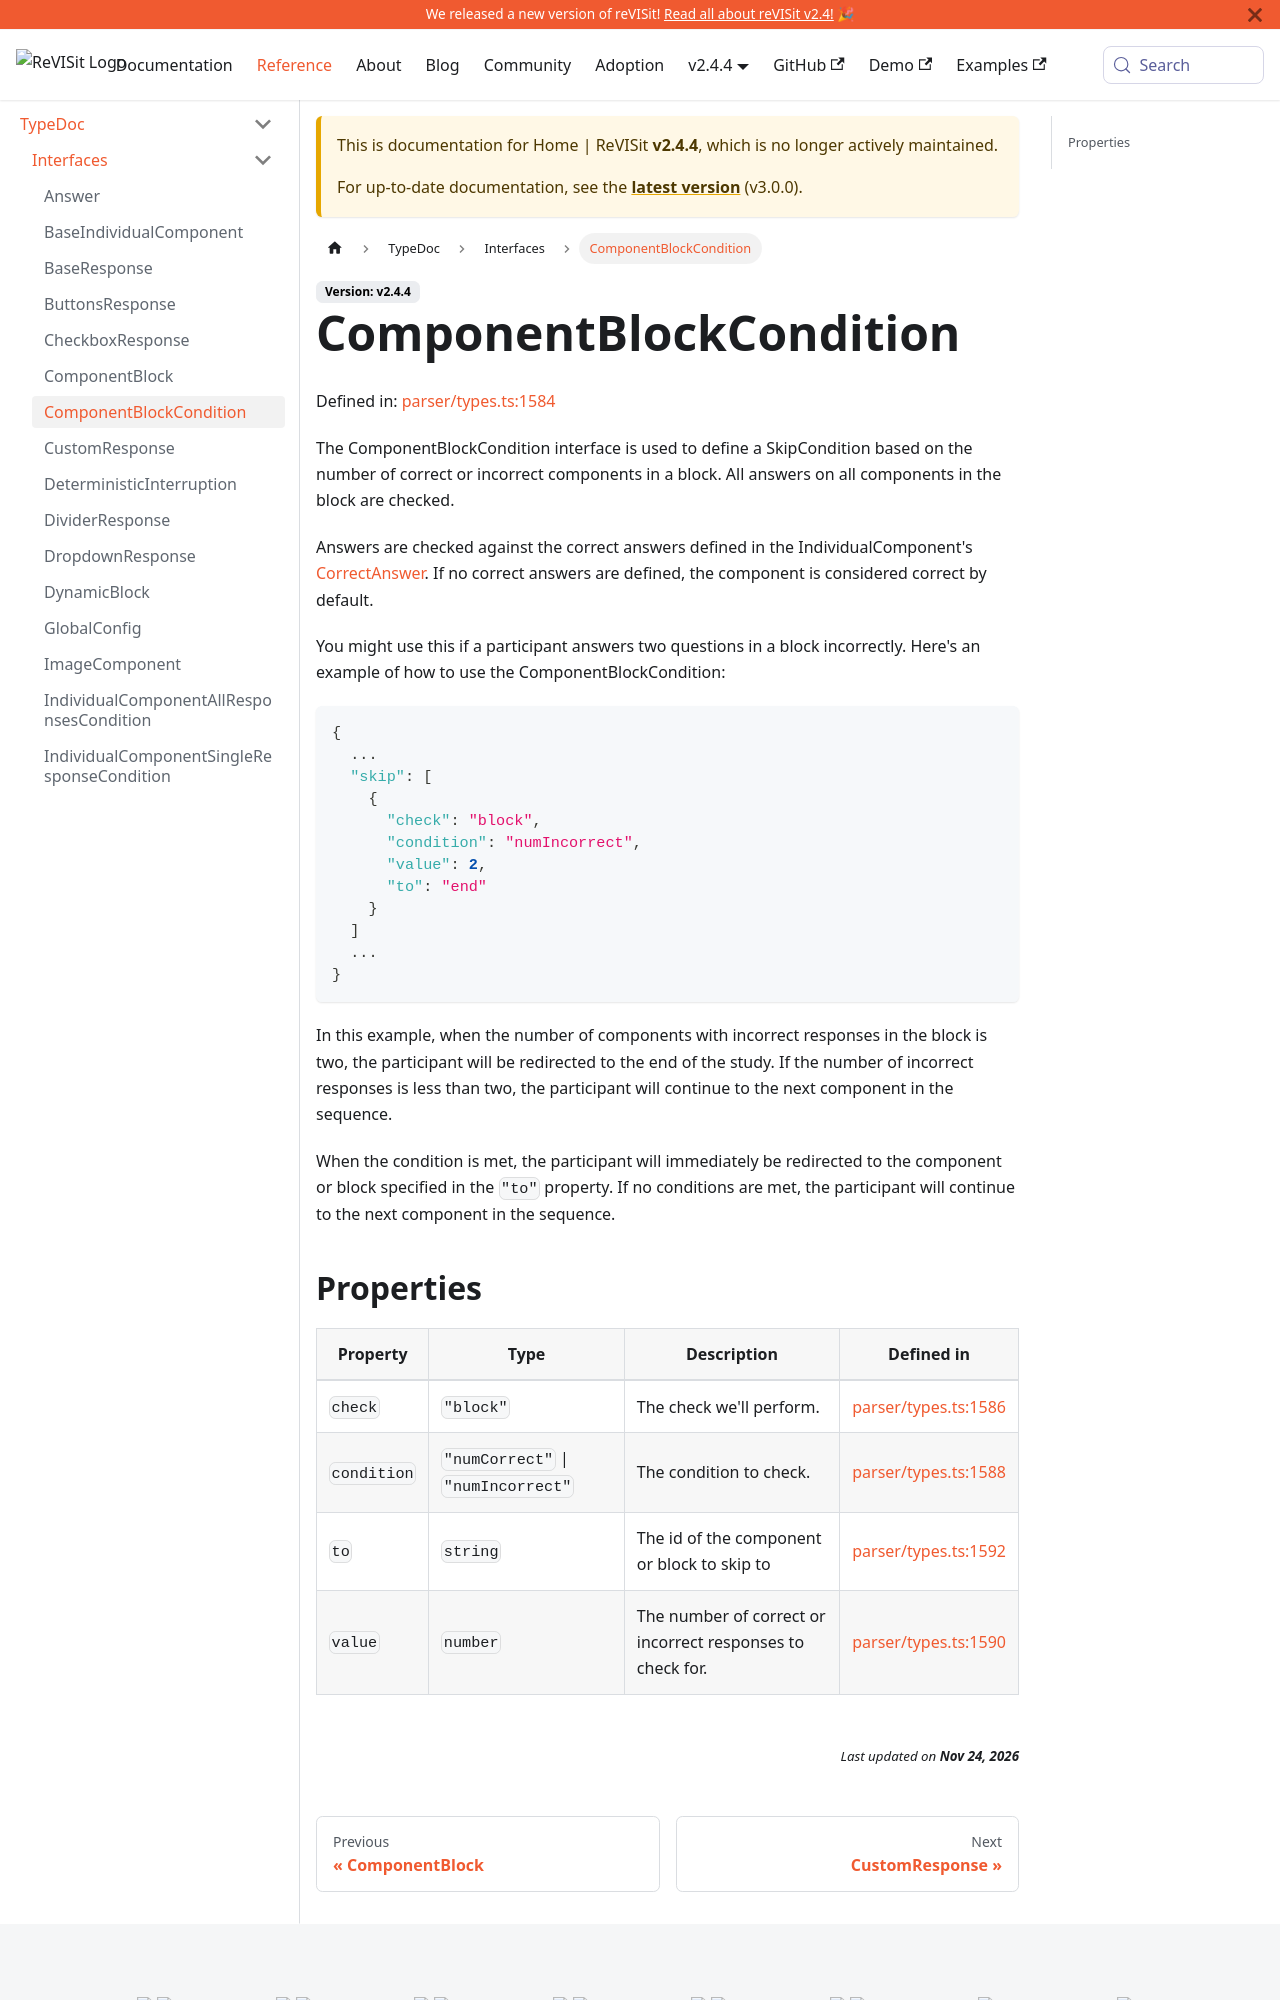

repository: revisit-studies/reVISit-studies.github.io · page: docs/v2.4.4/typedoc/interfaces/ComponentBlockCondition/index.html · generator: docusaurus

# ComponentBlockCondition

Defined in: [parser/types.ts:1584](https://github.com/revisit-studies/study/blob/fb7b64f6ea729ee3d5a0457224326b40ce119176/src/parser/types.ts#L1584)

The ComponentBlockCondition interface is used to define a SkipCondition based on the number of correct or incorrect components in a block. All answers on all components in the block are checked.

Answers are checked against the correct answers defined in the IndividualComponent's [CorrectAnswer](../Answer). If no correct answers are defined, the component is considered correct by default.

You might use this if a participant answers two questions in a block incorrectly. Here's an example of how to use the ComponentBlockCondition:

```json
{
  ...
  "skip": [
    {
      "check": "block",
      "condition": "numIncorrect",
      "value": 2,
      "to": "end"
    }
  ]
  ...
}
```

In this example, when the number of components with incorrect responses in the block is two, the participant will be redirected to the end of the study. If the number of incorrect responses is less than two, the participant will continue to the next component in the sequence.

When the condition is met, the participant will immediately be redirected to the component or block specified in the `"to"` property. If no conditions are met, the participant will continue to the next component in the sequence.
